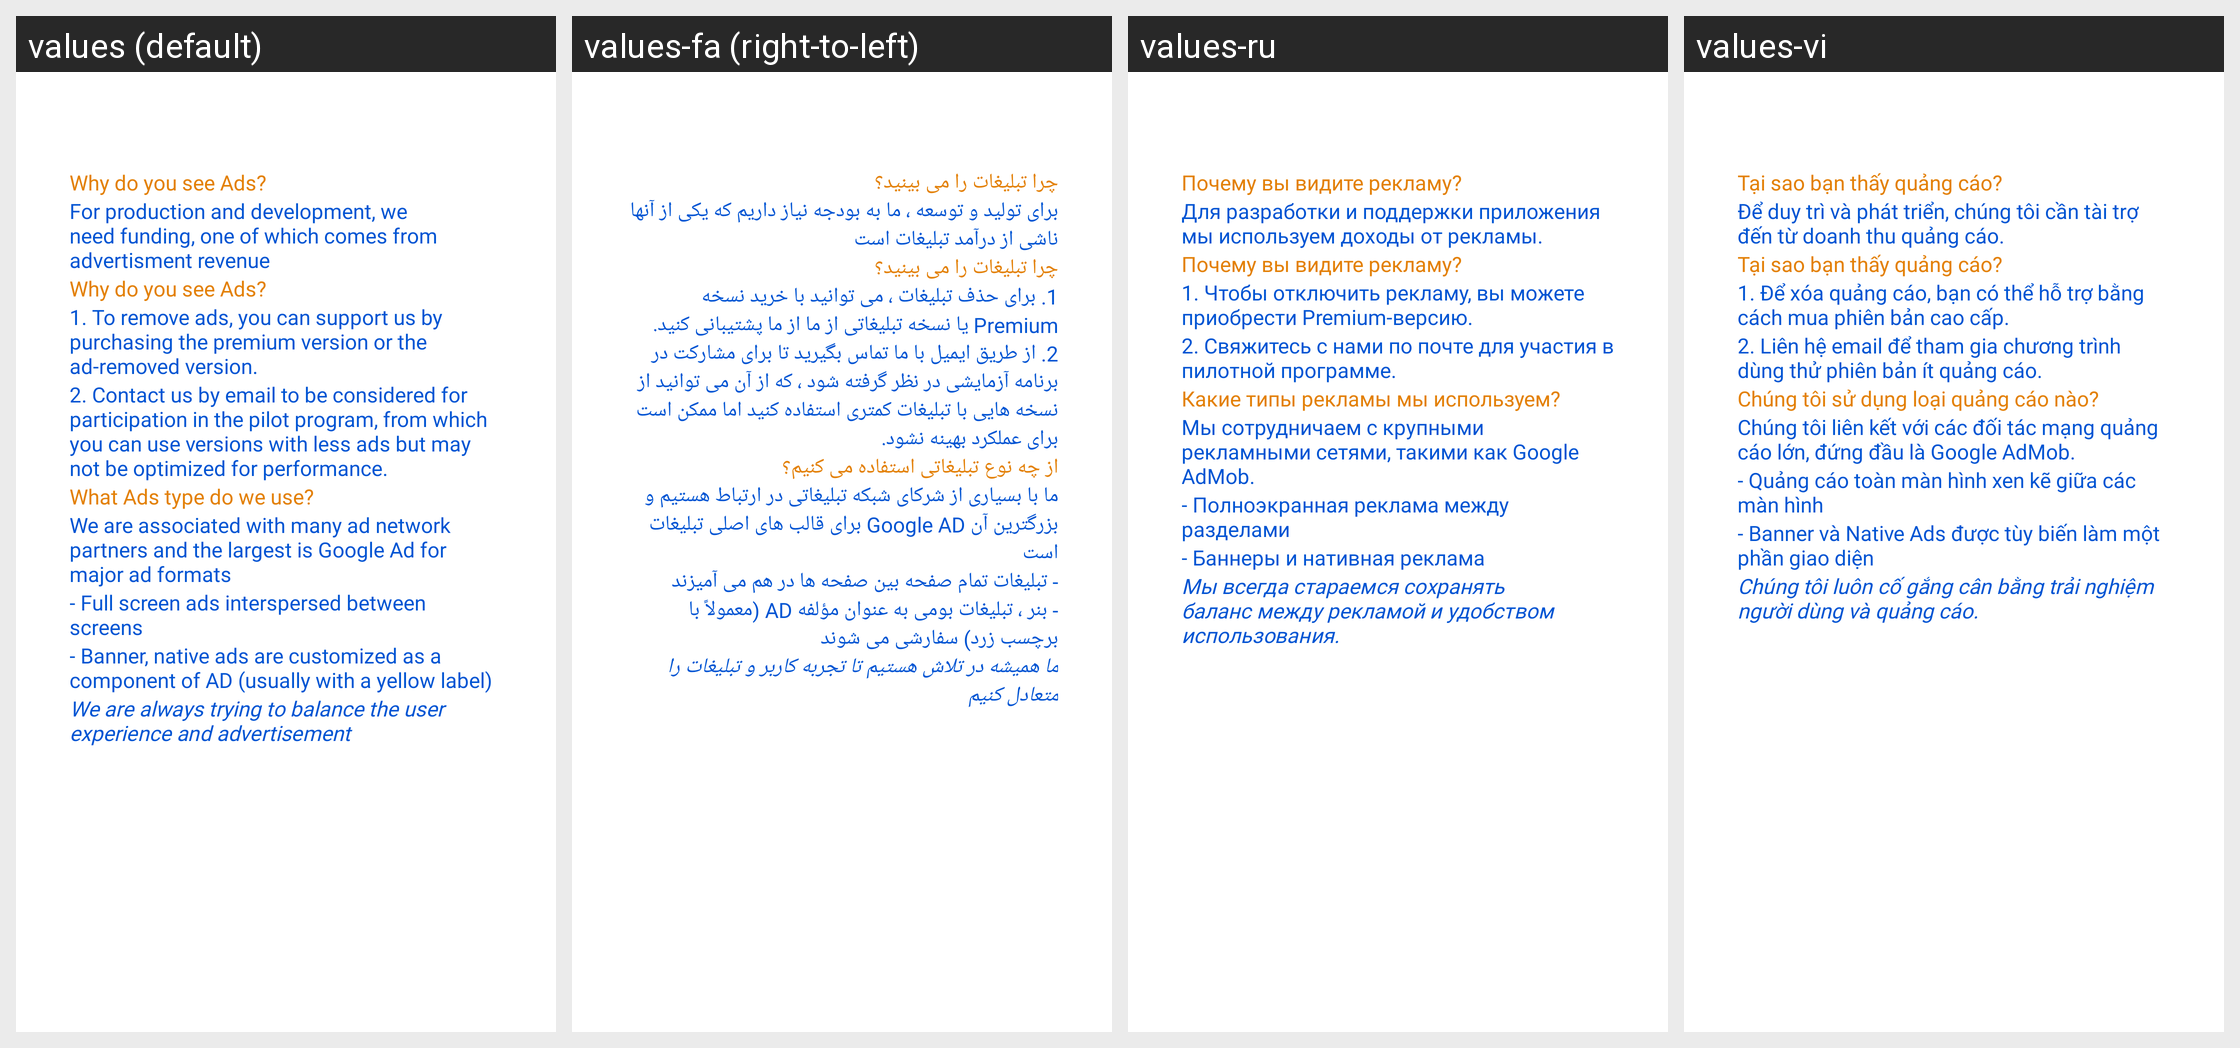

Here is an Android app screen in its default locale and in the app's own translations. Write out the translated-string differences for the strings that appear on this screen.
Android screen res/layout/dialog_advertisement.xml rendered under 4 locales, left to right: values (default), values-fa (right-to-left), values-ru, values-vi. Device: Nexus 5 (rendered at 1080×1920; each locale shown at half size, 540×960, under a caption strip naming it); theme Theme.BaseClean.
Other locales in the repository, not shown: values-ar, values-bg, values-de, values-el, values-es, values-fr, values-hi, values-hu, values-it, values-ja, values-ko, values-nl, values-pl, values-pt, values-ro, values-th, values-tr, values-uk, values-uz, values-zh.
Strings drawn on this screen, with the default value and each locale's value (text and hints the layout hard-codes, and strings that could not be matched under every locale, appear in the picture but are not listed):

why_do_you_see_ads
  values: Why do you see Ads?
  values-fa: چرا تبلیغات را می بینید؟
  values-ru: Почему вы видите рекламу?
  values-vi: Tại sao bạn thấy quảng cáo?

des_advertisement_1
  values: For production and development, we need funding, one of which comes from advertisment revenue
  values-fa: برای تولید و توسعه ، ما به بودجه نیاز داریم که یکی از آنها ناشی از درآمد تبلیغات است
  values-ru: Для разработки и поддержки приложения мы используем доходы от рекламы.
  values-vi: Để duy trì và phát triển, chúng tôi cần tài trợ đến từ doanh thu quảng cáo.

des_advertisment_2
  values: 1. To remove ads, you can support us by purchasing the premium version or the ad-removed version.
  values-fa: 1. برای حذف تبلیغات ، می توانید با خرید نسخه Premium یا نسخه تبلیغاتی از ما از ما پشتیبانی کنید.
  values-ru: 1. Чтобы отключить рекламу, вы можете приобрести Premium-версию.
  values-vi: 1. Để xóa quảng cáo, bạn có thể hỗ trợ bằng cách mua phiên bản cao cấp.

des_advertisement_3
  values: 2. Contact us by email to be considered for participation in the pilot program, from which you can use versions with less ads but may not be optimized for performance.
  values-fa: 2. از طریق ایمیل با ما تماس بگیرید تا برای مشارکت در برنامه آزمایشی در نظر گرفته شود ، که از آن می توانید از نسخه هایی با تبلیغات کمتری استفاده کنید اما ممکن است برای عملکرد بهینه نشود.
  values-ru: 2. Свяжитесь с нами по почте для участия в пилотной программе.
  values-vi: 2. Liên hệ email để tham gia chương trình dùng thử phiên bản ít quảng cáo.

what_ads_type_do_we_use
  values: What Ads type do we use?
  values-fa: از چه نوع تبلیغاتی استفاده می کنیم؟
  values-ru: Какие типы рекламы мы используем?
  values-vi: Chúng tôi sử dụng loại quảng cáo nào?

des_advertisement_4
  values: We are associated with many ad network partners and the largest is Google Ad for major ad formats
  values-fa: ما با بسیاری از شرکای شبکه تبلیغاتی در ارتباط هستیم و بزرگترین آن Google AD برای قالب های اصلی تبلیغات است
  values-ru: Мы сотрудничаем с крупными рекламными сетями, такими как Google AdMob.
  values-vi: Chúng tôi liên kết với các đối tác mạng quảng cáo lớn, đứng đầu là Google AdMob.

des_5
  values: - Full screen ads interspersed between screens
  values-fa: - تبلیغات تمام صفحه بین صفحه ها در هم می آمیزند
  values-ru: - Полноэкранная реклама между разделами
  values-vi: - Quảng cáo toàn màn hình xen kẽ giữa các màn hình

des_6
  values: - Banner, native ads are customized as a component of AD (usually with a yellow label)
  values-fa: - بنر ، تبلیغات بومی به عنوان مؤلفه AD (معمولاً با برچسب زرد) سفارشی می شوند
  values-ru: - Баннеры и нативная реклама
  values-vi: - Banner và Native Ads được tùy biến làm một phần giao diện

des_7
  values: We are always trying to balance the user experience and advertisement
  values-fa: ما همیشه در تلاش هستیم تا تجربه کاربر و تبلیغات را متعادل کنیم
  values-ru: Мы всегда стараемся сохранять баланс между рекламой и удобством использования.
  values-vi: Chúng tôi luôn cố gắng cân bằng trải nghiệm người dùng và quảng cáo.
